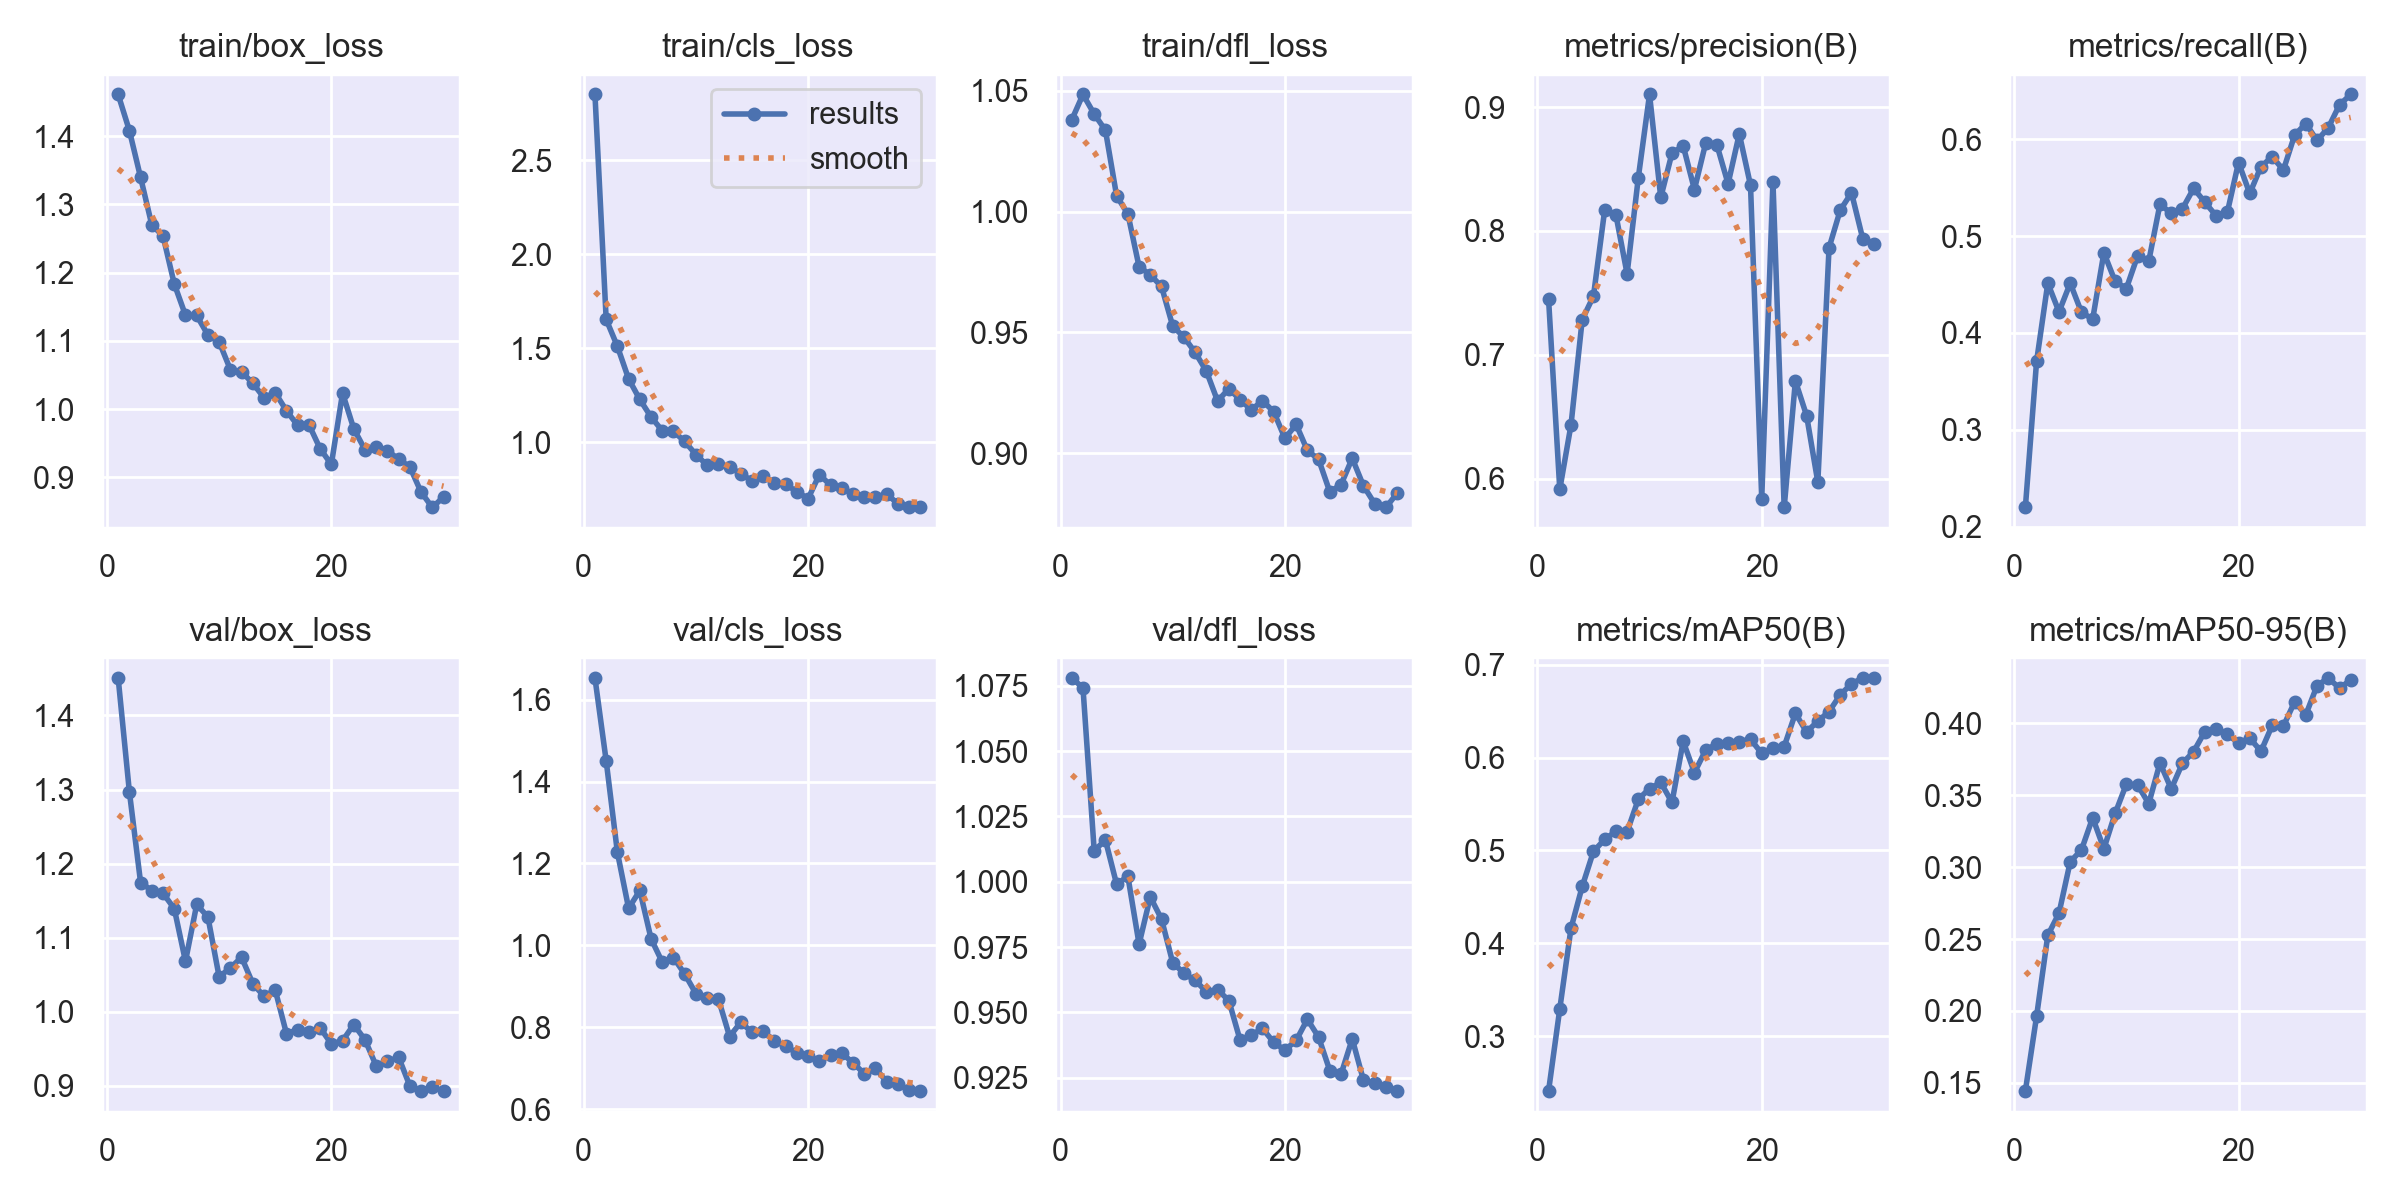

Values plotted in this chart, from the file beside it:
epoch, time, train/box_loss, train/cls_loss, train/dfl_loss, metrics/precision(B), metrics/recall(B), metrics/mAP50(B), metrics/mAP50-95(B), val/box_loss, val/cls_loss, val/dfl_loss, lr/pg0, lr/pg1, lr/pg2
1, 30.92, 1.461, 2.848, 1.038, 0.7449, 0.2198, 0.2409, 0.1443, 1.451, 1.653, 1.078, 0.001104, 0.001104, 0.001104
2, 54.48, 1.408, 1.653, 1.049, 0.5912, 0.3706, 0.3292, 0.1962, 1.297, 1.45, 1.074, 0.001074, 0.001074, 0.001074
3, 78.28, 1.339, 1.51, 1.04, 0.6433, 0.4514, 0.4162, 0.2526, 1.174, 1.227, 1.012, 0.001038, 0.001038, 0.001038
4, 102.6, 1.27, 1.338, 1.034, 0.7283, 0.4218, 0.4612, 0.268, 1.164, 1.091, 1.016, 0.001001, 0.001001, 0.001001
5, 126.9, 1.254, 1.228, 1.006, 0.7472, 0.4514, 0.4989, 0.3038, 1.16, 1.134, 0.999, 0.0009643, 0.0009643, 0.0009643
6, 152, 1.184, 1.135, 0.9991, 0.8167, 0.4214, 0.5119, 0.312, 1.139, 1.016, 1.002, 0.0009277, 0.0009277, 0.0009277
7, 176.9, 1.138, 1.062, 0.9772, 0.8131, 0.4143, 0.5205, 0.3344, 1.068, 0.9593, 0.9761, 0.000891, 0.000891, 0.000891
8, 201, 1.137, 1.059, 0.9738, 0.7653, 0.4828, 0.5201, 0.3128, 1.145, 0.9702, 0.9942, 0.0008544, 0.0008544, 0.0008544
9, 225.4, 1.109, 1.005, 0.969, 0.8431, 0.4533, 0.5551, 0.3374, 1.128, 0.9304, 0.9857, 0.0008177, 0.0008177, 0.0008177
10, 250.1, 1.099, 0.9357, 0.9526, 0.9102, 0.4458, 0.5666, 0.3577, 1.047, 0.8823, 0.969, 0.000781, 0.000781, 0.000781
11, 279.8, 1.058, 0.8788, 0.948, 0.827, 0.4794, 0.5733, 0.3572, 1.059, 0.8712, 0.965, 0.0007444, 0.0007444, 0.0007444
12, 312.1, 1.055, 0.8843, 0.9417, 0.8627, 0.4743, 0.5517, 0.3443, 1.074, 0.8696, 0.9622, 0.0007077, 0.0007077, 0.0007077
13, 344.7, 1.038, 0.8691, 0.9339, 0.8687, 0.5331, 0.6175, 0.3726, 1.038, 0.7778, 0.9579, 0.000671, 0.000671, 0.000671
14, 376.8, 1.017, 0.8347, 0.9215, 0.8335, 0.5234, 0.5837, 0.3545, 1.021, 0.8126, 0.9587, 0.0006344, 0.0006344, 0.0006344
15, 409.5, 1.024, 0.7954, 0.9266, 0.8707, 0.5283, 0.608, 0.3723, 1.029, 0.7879, 0.9545, 0.0005977, 0.0005977, 0.0005977
16, 446.7, 0.9979, 0.8216, 0.9221, 0.8696, 0.5493, 0.6149, 0.3804, 0.9705, 0.7904, 0.9394, 0.0005611, 0.0005611, 0.0005611
17, 479.8, 0.9761, 0.7835, 0.9179, 0.8381, 0.535, 0.6158, 0.3944, 0.9757, 0.7677, 0.9413, 0.0005244, 0.0005244, 0.0005244
18, 511.9, 0.9774, 0.7772, 0.9217, 0.8784, 0.5211, 0.6172, 0.3965, 0.9728, 0.7538, 0.9438, 0.0004877, 0.0004877, 0.0004877
19, 544.7, 0.9422, 0.7385, 0.9171, 0.8369, 0.5245, 0.6199, 0.3924, 0.9783, 0.7379, 0.9385, 0.0004511, 0.0004511, 0.0004511
20, 577.7, 0.9191, 0.7017, 0.9061, 0.5838, 0.576, 0.6045, 0.3864, 0.9566, 0.7314, 0.9356, 0.0004144, 0.0004144, 0.0004144
21, 637.8, 1.024, 0.8292, 0.9119, 0.8398, 0.544, 0.6105, 0.3898, 0.9608, 0.7176, 0.9392, 0.0003777, 0.0003777, 0.0003777
22, 670.8, 0.9713, 0.7728, 0.9011, 0.5766, 0.5718, 0.6119, 0.3807, 0.9827, 0.7327, 0.9474, 0.0003411, 0.0003411, 0.0003411
23, 702.9, 0.9406, 0.7583, 0.8974, 0.6788, 0.582, 0.6477, 0.3986, 0.9621, 0.7365, 0.9405, 0.0003044, 0.0003044, 0.0003044
24, 734.8, 0.9443, 0.7277, 0.8839, 0.6508, 0.5683, 0.6276, 0.3982, 0.9269, 0.714, 0.9277, 0.0002678, 0.0002678, 0.0002678
25, 767.2, 0.939, 0.7112, 0.8869, 0.597, 0.6044, 0.6393, 0.415, 0.9329, 0.6869, 0.9263, 0.0002311, 0.0002311, 0.0002311
26, 798.5, 0.927, 0.7127, 0.8978, 0.7864, 0.6162, 0.6495, 0.4061, 0.9385, 0.7002, 0.9398, 0.0001944, 0.0001944, 0.0001944
27, 831.4, 0.9154, 0.7248, 0.8864, 0.8168, 0.5988, 0.6676, 0.4263, 0.8998, 0.6674, 0.924, 0.0001578, 0.0001578, 0.0001578
28, 862.7, 0.8785, 0.6754, 0.879, 0.8308, 0.6119, 0.6795, 0.4316, 0.8932, 0.6619, 0.9228, 0.0001211, 0.0001211, 0.0001211
29, 894.3, 0.856, 0.6594, 0.8775, 0.7938, 0.6356, 0.6858, 0.4245, 0.8979, 0.6476, 0.9213, 8.4436e-05, 8.4436e-05, 8.4436e-05
30, 925.4, 0.8715, 0.6548, 0.8833, 0.7897, 0.6463, 0.6857, 0.4303, 0.893, 0.6449, 0.9199, 4.7773e-05, 4.7773e-05, 4.7773e-05
